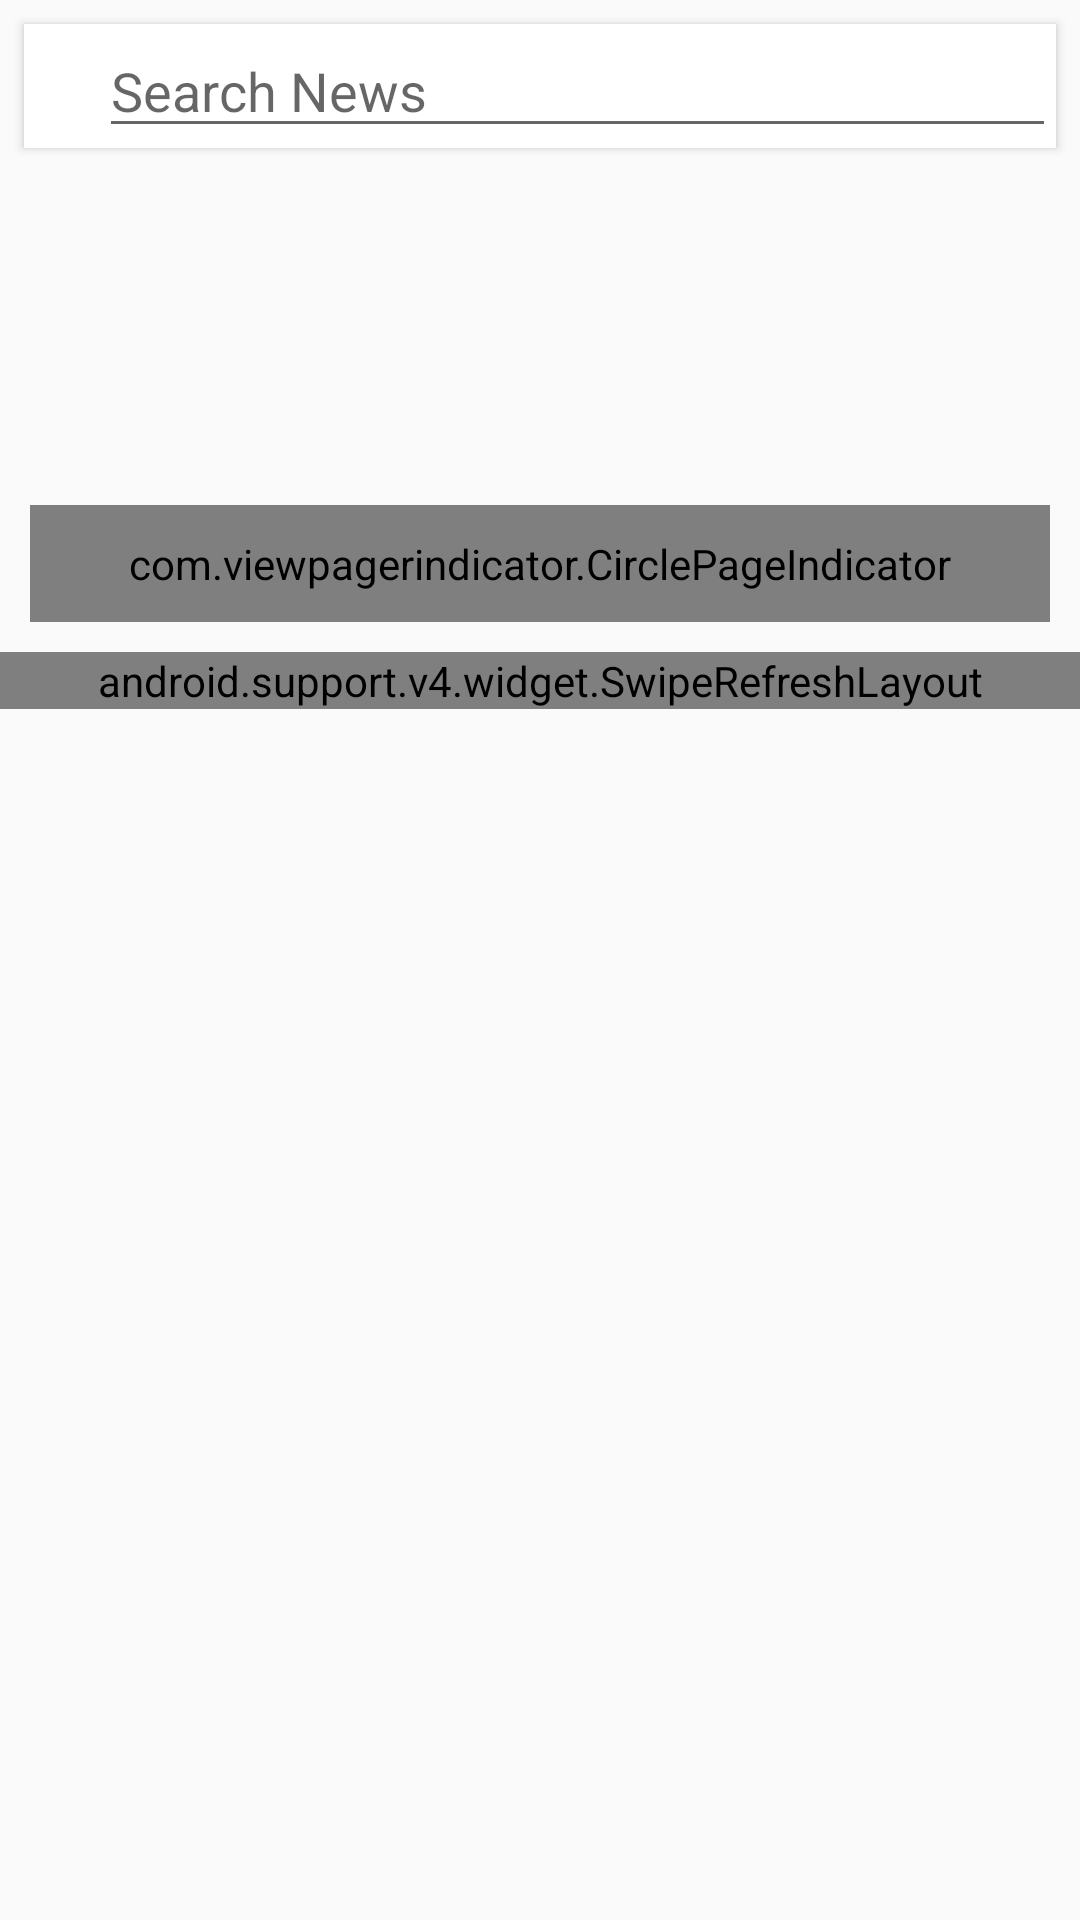

The Android layout XML behind this screen, and the referenced resources:
<!-- AndroidManifest.xml: application theme AppTheme -->
<!-- res/layout/activity_news.xml -->
<?xml version="1.0" encoding="utf-8"?>
<RelativeLayout android:layout_width="match_parent"
    android:layout_height="wrap_content"
    xmlns:app="http://schemas.android.com/apk/res-auto"
    android:orientation="vertical"
    xmlns:android="http://schemas.android.com/apk/res/android">

    <RelativeLayout
        android:id="@+id/search"
        android:layout_width="match_parent"
        android:layout_height="wrap_content"
        android:background="#fff"
        android:elevation="2dp"
        android:layout_margin="8dp">

        <EditText
            android:id="@+id/et_search"
            android:layout_width="match_parent"
            android:layout_height="wrap_content"
            android:hint="Search News"
            android:layout_marginLeft="25dp"/>

        <ImageView
            android:id="@+id/iv_search"
            android:layout_width="28dp"
            android:layout_height="28dp"
            android:layout_marginTop="5dp"
            android:src="@drawable/ic_search_black_24dp"/>

    </RelativeLayout>


    <RelativeLayout
        android:id="@+id/rv_banner"
        android:layout_width="match_parent"
        android:layout_height="140dp"
        android:layout_margin="10dp"
        android:layout_below="@id/search"
        android:elevation="2dp">

        <android.support.v4.view.ViewPager
            android:id="@+id/pager"
            android:layout_width="match_parent"
            android:layout_height="match_parent"
            android:layout_alignParentTop="true" />

        <com.viewpagerindicator.CirclePageIndicator
            android:id="@+id/indicator"
            android:layout_width="fill_parent"
            android:layout_height="wrap_content"
            android:layout_alignParentBottom="true"
            android:layout_marginBottom="0dp"
            android:gravity="bottom"
            android:padding="10dip"
            app:centered="true"
            app:fillColor="#df0623"
            app:pageColor="#fff"
            app:snap="false" />
    </RelativeLayout>

   <android.support.v4.widget.SwipeRefreshLayout
       android:id="@+id/refresh"
       android:layout_below="@id/rv_banner"
       android:layout_width="match_parent"
       android:layout_height="wrap_content">

       <com.tokopedia.testproject.problems.news.view.VerticalRecyclerView
           android:id="@+id/recyclerView"
           android:layout_width="match_parent"
           android:layout_height="wrap_content"
           xmlns:android="http://schemas.android.com/apk/res/android"
           android:padding="16dp"
           android:clipToPadding="false"/>

   </android.support.v4.widget.SwipeRefreshLayout>

    <LinearLayout
        android:id="@+id/ll_not_found"
        android:layout_width="match_parent"
        android:layout_height="match_parent"
        android:orientation="vertical"
        android:layout_margin="16dp"
        android:layout_below="@id/search"
        android:gravity="center_horizontal"
        android:background="#fff"
        android:visibility="gone">

        <ImageView
            android:layout_width="140dp"
            android:layout_height="140dp"
            android:src="@drawable/sample11"
            android:layout_marginTop="32dp"/>
        <TextView
            android:layout_width="wrap_content"
            android:layout_height="wrap_content"
            android:text="Oops!"
            android:textStyle="bold"
            android:layout_marginTop="16dp"/>
        <TextView
            android:layout_width="wrap_content"
            android:layout_height="wrap_content"
            android:text="Pencarian Tidak Ditemukan"
            android:layout_marginTop="8dp"/>
    </LinearLayout>

    <LinearLayout
        android:id="@+id/ll_error"
        android:layout_width="match_parent"
        android:layout_height="match_parent"
        android:orientation="vertical"
        android:layout_margin="16dp"
        android:layout_below="@id/search"
        android:gravity="center_horizontal"
        android:background="#fff"
        android:visibility="gone">

        <ImageView
            android:layout_width="140dp"
            android:layout_height="140dp"
            android:src="@drawable/sample11"
            android:layout_marginTop="32dp"/>
        <TextView
            android:layout_width="wrap_content"
            android:layout_height="wrap_content"
            android:text="Oops!"
            android:textStyle="bold"
            android:layout_marginTop="16dp"/>
        <TextView
            android:layout_width="wrap_content"
            android:layout_height="wrap_content"
            android:text="Pencarian Tidak Ditemukan"
            android:layout_marginTop="8dp"/>
        <Button
            android:id="@+id/btn_retry"
            android:layout_width="100dp"
            android:layout_height="40dp"
            android:layout_marginTop="16dp"
            android:textAllCaps="false"
            android:text="Coba Lagi"
            android:textColor="#fff"
            android:background="@color/colorPrimary"/>
    </LinearLayout>

</RelativeLayout>
<!-- resources referenced by this layout -->
<resources>
  <!-- drawable sample11: jpg bitmap (drawable, 2435 bytes) -->
  <style name="AppTheme" parent="Theme.AppCompat.Light.DarkActionBar">
          
          <item name="colorPrimary">@color/colorPrimary</item>
          <item name="colorPrimaryDark">@color/colorPrimaryDark</item>
          <item name="colorAccent">@color/colorAccent</item>
      </style>
  <!-- not gathered from this repository: default colours our renderer supplied (Android Studio template values) -->
  <color name="colorPrimary">#FF6200EE</color>
  <color name="colorPrimaryDark">#FF3700B3</color>
  <color name="colorAccent">#FF03DAC5</color>
</resources>
